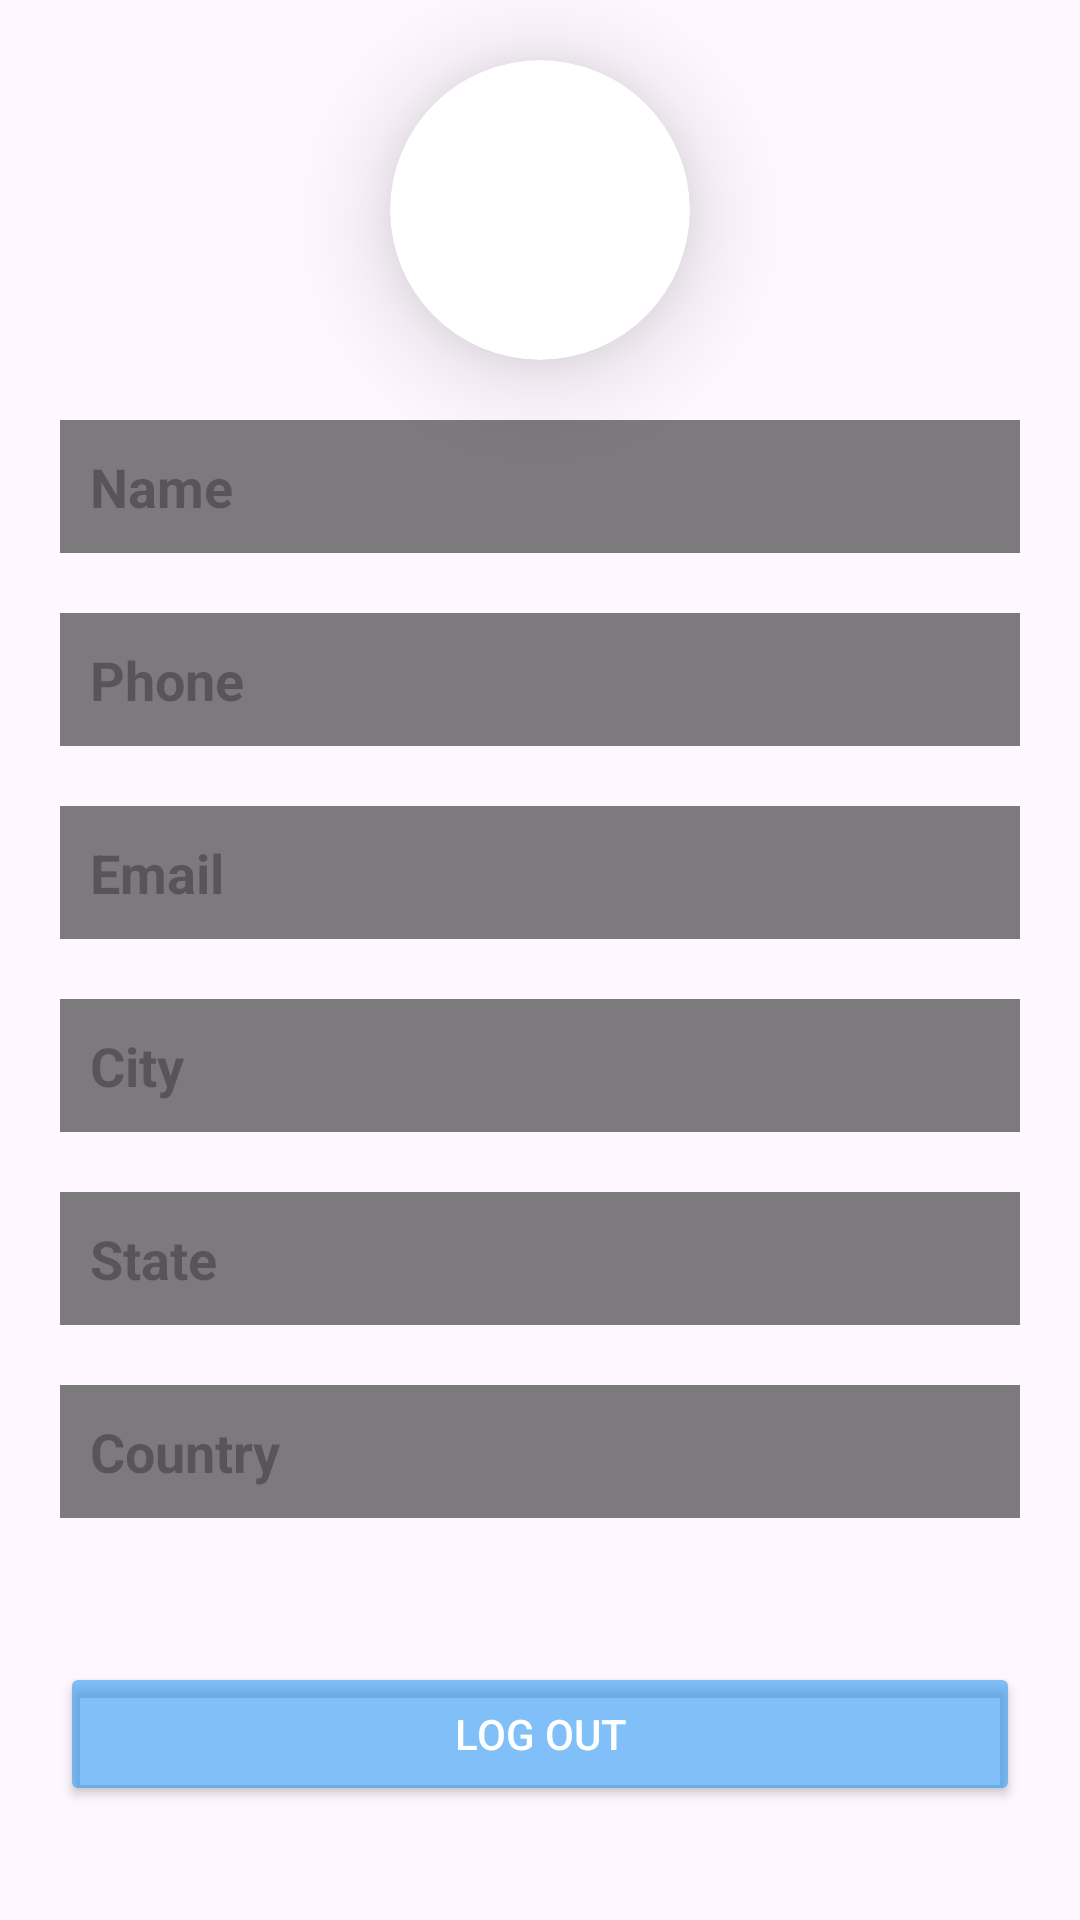

Layout XML and referenced resources for this Android screen:
<!-- AndroidManifest.xml: application theme Theme.FIRESTOREPKLearnings -->
<!-- res/layout/activity_retrieving_data_firestore.xml -->
<?xml version="1.0" encoding="utf-8"?>
<androidx.constraintlayout.widget.ConstraintLayout
    xmlns:android="http://schemas.android.com/apk/res/android"
    xmlns:app="http://schemas.android.com/apk/res-auto"
    xmlns:tools="http://schemas.android.com/tools"
    android:layout_width="match_parent"
    android:layout_height="match_parent"
    android:background="@drawable/mario"
    tools:context=".RetrievingDataFirestore">

    <androidx.cardview.widget.CardView
        android:id="@+id/cardViewTop"
        android:layout_width="100dp"
        android:layout_height="100dp"
        android:layout_marginTop="20dp"
        app:cardCornerRadius="50dp"
        android:scaleType="centerCrop"
        app:cardElevation="20dp"
        android:outlineSpotShadowColor="#000000"
        app:layout_constraintEnd_toEndOf="parent"
        app:layout_constraintStart_toStartOf="parent"
        app:layout_constraintTop_toTopOf="parent" >

        <ImageView
            android:id="@+id/profilePictureImageView"
            android:layout_width="match_parent"
            android:layout_height="match_parent"
            android:scaleType="centerCrop"
            android:elevation="20dp"
            android:src="@drawable/mario"/>
    </androidx.cardview.widget.CardView>


    <TextView
        android:id="@+id/textViewName"
        android:layout_width="0dp"
        android:layout_height="wrap_content"
        android:layout_marginTop="20dp"
        android:layout_marginStart="20dp"
        android:layout_marginEnd="20dp"
        android:background="#81000000"
        android:hint="Name"
        android:padding="10dp"
        android:textAppearance="@style/TextAppearance.AppCompat.Medium"
        android:textColor="@color/white"
        android:textStyle="bold"
        app:layout_constraintEnd_toEndOf="parent"
        app:layout_constraintStart_toStartOf="parent"
        app:layout_constraintTop_toBottomOf="@+id/cardViewTop" />

    <TextView
        android:id="@+id/textViewPhone"
        android:layout_width="0dp"
        android:layout_height="wrap_content"
        android:layout_marginStart="20dp"
        android:layout_marginTop="20dp"
        android:layout_marginEnd="20dp"
        android:hint="Phone"
        android:textColor="@color/white"
        android:background="#81000000"
        android:textAppearance="@style/TextAppearance.AppCompat.Medium"
        android:padding="10dp"
        android:textStyle="bold"
        app:layout_constraintEnd_toEndOf="parent"
        app:layout_constraintStart_toStartOf="parent"
        app:layout_constraintTop_toBottomOf="@+id/textViewName" />

    <TextView
        android:id="@+id/textViewEmail"
        android:layout_width="0dp"
        android:layout_height="wrap_content"
        android:layout_marginStart="20dp"
        android:layout_marginEnd="20dp"
        android:layout_marginTop="20dp"
        android:hint="Email"
        android:background="#81000000"
        android:textStyle="bold"
        android:textColor="@color/white"
        android:textAppearance="@style/TextAppearance.AppCompat.Medium"
        android:padding="10dp"
        app:layout_constraintEnd_toEndOf="parent"
        app:layout_constraintHorizontal_bias="0.0"
        app:layout_constraintStart_toStartOf="parent"
        app:layout_constraintTop_toBottomOf="@id/textViewPhone" />

    <TextView
        android:id="@+id/textViewCity"
        android:layout_width="0dp"
        android:layout_height="wrap_content"
        android:layout_marginStart="20dp"
        android:layout_marginEnd="20dp"
        android:layout_marginTop="20dp"
        android:hint="City"
        android:background="#81000000"
        android:textStyle="bold"
        android:textColor="@color/white"
        android:textAppearance="@style/TextAppearance.AppCompat.Medium"
        android:padding="10dp"
        app:layout_constraintEnd_toEndOf="parent"
        app:layout_constraintHorizontal_bias="0.0"
        app:layout_constraintStart_toStartOf="parent"
        app:layout_constraintTop_toBottomOf="@+id/textViewEmail" />

    <TextView
        android:id="@+id/textViewState"
        android:layout_width="0dp"
        android:layout_height="wrap_content"
        android:layout_marginStart="20dp"
        android:layout_marginEnd="20dp"
        android:layout_marginTop="20dp"
        android:background="#81000000"
        android:hint="State"
        android:textStyle="bold"
        android:textColor="@color/white"
        android:textAppearance="@style/TextAppearance.AppCompat.Medium"
        android:padding="10dp"
        app:layout_constraintEnd_toEndOf="parent"
        app:layout_constraintHorizontal_bias="1.0"
        app:layout_constraintStart_toStartOf="parent"
        app:layout_constraintTop_toBottomOf="@+id/textViewCity"
        app:layout_constraintVertical_bias="0.888" />

    <TextView
        android:id="@+id/textViewCountry"
        android:layout_width="0dp"
        android:layout_height="wrap_content"
        android:layout_marginStart="20dp"
        android:layout_marginEnd="20dp"
        android:layout_marginTop="20dp"
        android:hint="Country"
        android:textStyle="bold"
        android:background="#81000000"
        android:textColor="@color/white"
        android:textAppearance="@style/TextAppearance.AppCompat.Medium"
        android:padding="10dp"
        app:layout_constraintEnd_toEndOf="parent"
        app:layout_constraintStart_toStartOf="parent"
        app:layout_constraintTop_toBottomOf="@+id/textViewState" />

    <Button
        android:id="@+id/logoutButton"
        android:layout_width="0dp"
        android:layout_height="wrap_content"
        android:layout_marginTop="48dp"
        android:backgroundTint="#902196F3"
        android:text="Log Out"
        android:textColor="@color/white"
        app:layout_constraintEnd_toEndOf="@+id/textViewCountry"
        app:layout_constraintHorizontal_bias="0.0"
        app:layout_constraintStart_toStartOf="@+id/textViewCountry"
        app:layout_constraintTop_toBottomOf="@+id/textViewCountry" />


</androidx.constraintlayout.widget.ConstraintLayout>
<!-- resources referenced by this layout -->
<resources>
  <style name="Theme.FIRESTOREPKLearnings" parent="Base.Theme.FIRESTOREPKLearnings" />
  <style name="Base.Theme.FIRESTOREPKLearnings" parent="Theme.Material3.DayNight.NoActionBar">
          
          
      </style>
  <!-- not gathered from this repository: default colours our renderer supplied (Android Studio template values) -->
  <color name="white">#FFFFFFFF</color>
</resources>
